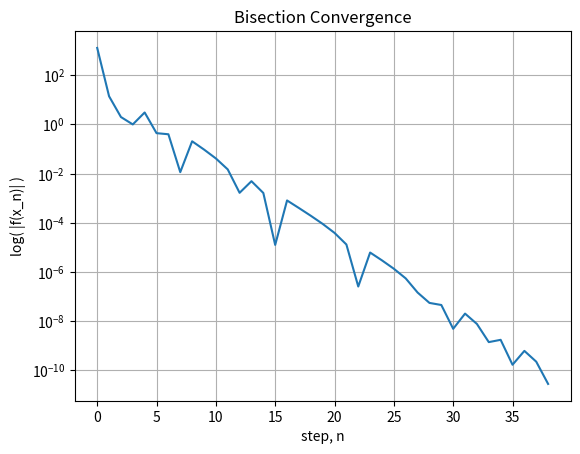

Generate this figure with matplotlib:
import matplotlib.pyplot as plt

def func(x):
  return x**4-2
def bisection(a, b,thresh, max_step, f):
  diffs = []
  itr = []
  x1 = a
  x2 = b
  x1_val = f(x1)
  x2_val = f(x2)
  # Keep x1 on the left
  if( x1_val < 0):
    x1, x2 = x1_val, x2_val
  else:
    x1, x2, = x2_val, x1_val
  dx = x2 - x1
  for i in range(max_step):
    dx /= 2
    mid = x1 + dx
    # Evaluate the midpoint
    fval = f(mid)
    itr.append(i)
    diffs.append(abs(fval))
    # Get out if our guess is good enough
    if(abs(fval) < thresh):
      #print("Iteration: "+str(i)+"\nMidpoint: "+str(fval)+"\nDifference: "+str(dx))
      return mid, itr, diffs
    # Assign midpoint
    x1 = x1 if (fval > 0) else mid
  return mid, itr, diffs
mid, itr, diffs = bisection(0, 2, 1e-10, 100, func)


plt.plot(itr, diffs)
plt.gca().set_yscale('log')
plt.grid()
plt.title('Bisection Convergence')
plt.ylabel('log( |f(x_n)| )')
plt.xlabel('step, n')
plt.savefig('Problem4a.png')
plt.show()
